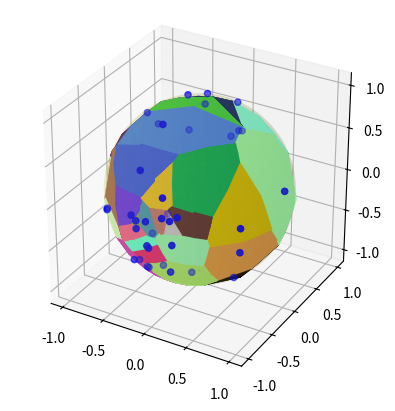
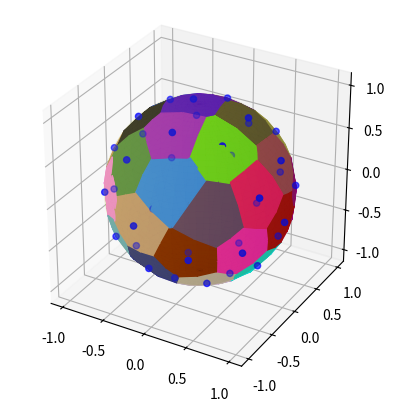

Write Python code to recreate these figures, in order.
from matplotlib import colors
from mpl_toolkits.mplot3d.art3d import Poly3DCollection
from scipy.spatial import SphericalVoronoi
import math
import matplotlib.pyplot as plt
import numpy as np
import random


#########################################################################
########################### PLOT FUNCTIONS ##############################
#########################################################################

def subdivide(verts, faces):
    """
    Subdivide each triangle into four triangles, pushing verts to the unit sphere
    """
    triangles = len(faces)
    for faceIndex in range(triangles):

        # Create three new verts at the midpoints of each edge:
        face = faces[faceIndex]
        [a, b, c] = [verts[vertIndex] for vertIndex in face]
        verts.append((a + b)/np.linalg.norm(a + b))
        verts.append((b + c)/np.linalg.norm(b + c))
        verts.append((a + c)/np.linalg.norm(a + c))

        # Split the current triangle into four smaller triangles:
        i = len(verts) - 3
        j, k = i+1, i+2
        faces.append((i, j, k))
        faces.append((face[0], i, k))
        faces.append((i, face[1], j))
        faces[faceIndex] = (k, j, face[2])

    return verts, faces


def plot_voronoi(sv):
    """
    displays the voronoi cells associated to points
    """
    sv.sort_vertices_of_regions()
    points = sv.points
    fig = plt.figure()
    ax = fig.add_subplot(111, projection='3d')
    u = np.linspace(0, 2 * np.pi, 100)
    v = np.linspace(0, np.pi, 100)
    x = np.outer(np.cos(u), np.sin(v))
    y = np.outer(np.sin(u), np.sin(v))
    z = np.outer(np.ones(np.size(u)), np.cos(v))
    ax.plot_surface(x, y, z, color='y', alpha=0.1)

    # plot generator points
    ax.scatter(points[:, 0], points[:, 1], points[:, 2], c='b')
    # plot Voronoi vertices
    # ax.scatter(sv.vertices[:, 0], sv.vertices[:, 1], sv.vertices[:, 2], c='g')

    # indicate Voronoi regions (as Euclidean polygons)
    for region in sv.regions:
        random_color = colors.rgb2hex(np.random.rand(3))
        points = list(sv.vertices[region])
        triangles = []
        for i in range(len(points)-1):
            triangles.append([0, i, i+1])
        verts, faces = subdivide(points, triangles)
        # verts, faces = subdivide(verts, faces)
        # verts, faces = subdivide(verts, faces)
        for triangle in faces:
            i, j, k = triangle
            a, b, c = verts[i], verts[j], verts[k]
            polygon = Poly3DCollection([[a, b, c]], alpha=1.0)
            polygon.set_color(random_color)
            ax.add_collection3d(polygon)
    plt.gca().set_aspect('equal', adjustable='box')
    plt.show()


#########################################################################
########################### LLOYD RELAXATION ############################
#########################################################################

def lloyd_relaxation(points):
    """
    performs a spherical Lloyd's relaxation over the given set of points
    """
    center = np.array([0, 0, 0])
    radius = 1
    n_it = 100

    sv = None
    for i in range(n_it):
        sv = SphericalVoronoi(np.array(points), radius, center)
        points = []
        for region in sv.regions:
            polygon = sv.vertices[region]
            # pol_tup = [(vert[0], vert[1], vert[2]) for vert in polygon]
            centroid = get_centroid(polygon)
            points.append(centroid)
    return sv

#############################################################################
############################ CENTROID COMPUTATION ###########################
#############################################################################


def spher2cartesian(theta, phi):
    """
    returns the cartesian coordinates of (1, \theta, \phi)
    """
    return [np.cos(theta) * np.cos(phi), np.sin(phi), np.sin(theta)*np.cos(phi)]


def get_centroid(polygon):
    """
    computes the spherical centroid of the given polygon
    -----------------------------------------------------------------------------
[redacted]
    """
    # get base polygon data based on unit sphere
    r = 1.0
    point_count = len(polygon)
    reference = ok_reference_for_polygon(polygon)
    # decompose the polygon into triangles and record each area and 3d centroid
    areas, subcentroids = list(), list()
    for ia, a in enumerate(polygon):
        # build an a-b-c point set
        ib = (ia + 1) % point_count
        b, c = polygon[ib], reference
        if points_are_equivalent(a, b, 0.001):
            continue  # skip nearly identical points
        # store the area and 3d centroid
        areas.append(area_of_spherical_triangle(r, a, b, c))
        tx, ty, tz = zip(a, b, c)
        subcentroids.append((sum(tx)/3.0,
                             sum(ty)/3.0,
                             sum(tz)/3.0))
    # combine all the centroids, weighted by their areas
    total_area = sum(areas)
    subxs, subys, subzs = zip(*subcentroids)
    _3d_centroid = (sum(a*subx for a, subx in zip(areas, subxs))/total_area,
                    sum(a*suby for a, suby in zip(areas, subys))/total_area,
                    sum(a*subz for a, subz in zip(areas, subzs))/total_area)
    # shift the final centroid to the surface
    surface_centroid = scale_v(1.0 / mag(_3d_centroid), _3d_centroid)
    return surface_centroid


def ok_reference_for_polygon(polygon):
    point_count = len(polygon)
    # fix the average of all vectors to minimize float skew
    polyx, polyy, polyz = zip(*polygon)
    # /10 is for visualization. Remove it to maximize accuracy
    return (sum(polyx)/(point_count*10.0),
            sum(polyy)/(point_count*10.0),
            sum(polyz)/(point_count*10.0))


def points_are_equivalent(a, b, vague_tolerance):
    # vague tolerance is something like a percentage tolerance (1% = 0.01)
    (ax, ay, az), (bx, by, bz) = a, b
    return all(((ax-bx)/ax < vague_tolerance,
                (ay-by)/ay < vague_tolerance,
                (az-bz)/az < vague_tolerance))


def degree_spherical_to_cartesian(point):
    rad_lon, rad_lat, r = math.radians(point[0]), math.radians(point[1]), point[2]
    x = r * math.cos(rad_lat) * math.cos(rad_lon)
    y = r * math.cos(rad_lat) * math.sin(rad_lon)
    z = r * math.sin(rad_lat)
    return x, y, z


def area_of_spherical_triangle(r, a, b, c):
    # points abc
    # build an angle set: A(CAB), B(ABC), C(BCA)
    # http://math.stackexchange.com/a/66731/25581
    A, B, C = surface_points_to_surface_radians(a, b, c)
    E = A + B + C - math.pi  # E is called the spherical excess
    area = r**2 * E
    # add or subtract area based on clockwise-ness of a-b-c
    # http://stackoverflow.com/a/10032657/377366
    if clockwise_or_counter(a, b, c) == 'counter':
        area *= -1.0
    return area


def surface_points_to_surface_radians(a, b, c):
    """build an angle set: A(cab), B(abc), C(bca)"""
    points = a, b, c
    angles = list()
    for i, mid in enumerate(points):
        start, end = points[(i - 1) % 3], points[(i + 1) % 3]
        x_startmid, x_endmid = xprod(start, mid), xprod(end, mid)
        ratio = (dprod(x_startmid, x_endmid)
                 / (mag(x_startmid) * mag(x_endmid)))
        angles.append(math.acos(ratio))
    return angles


def clockwise_or_counter(a, b, c):
    ab = diff_cartesians(b, a)
    bc = diff_cartesians(c, b)
    x = dprod(ab, bc)
    if x < 0:
        return 'clockwise'
    elif x > 0:
        return 'counter'
    else:
        raise RuntimeError('The reference point is in the polygon.')


def diff_cartesians(positive, negative):
    return tuple(p - n for p, n in zip(positive, negative))


def xprod(v1, v2):
    x = v1[1] * v2[2] - v1[2] * v2[1]
    y = v1[2] * v2[0] - v1[0] * v2[2]
    z = v1[0] * v2[1] - v1[1] * v2[0]
    return [x, y, z]


def dprod(v1, v2):
    dot = 0
    for i in range(3):
        dot += v1[i] * v2[i]
    return dot


def mag(v1):
    return math.sqrt(v1[0]**2 + v1[1]**2 + v1[2]**2)


def scale_v(scalar, v):
    return tuple(scalar * vi for vi in v)

#############################################################################


if __name__ == '__main__':
    n = 40
    points = []
    for i in range(n):
        points.append(spher2cartesian(random.uniform(0., 2*np.pi), random.uniform(-np.pi/2, np.pi/2)))
    # sort vertices (optional, helpful for plotting)
    sv_init = SphericalVoronoi(np.array(points), 1.0, [0, 0, 0])
    sv = lloyd_relaxation(points)
    plot_voronoi(sv_init)
    plot_voronoi(sv)

